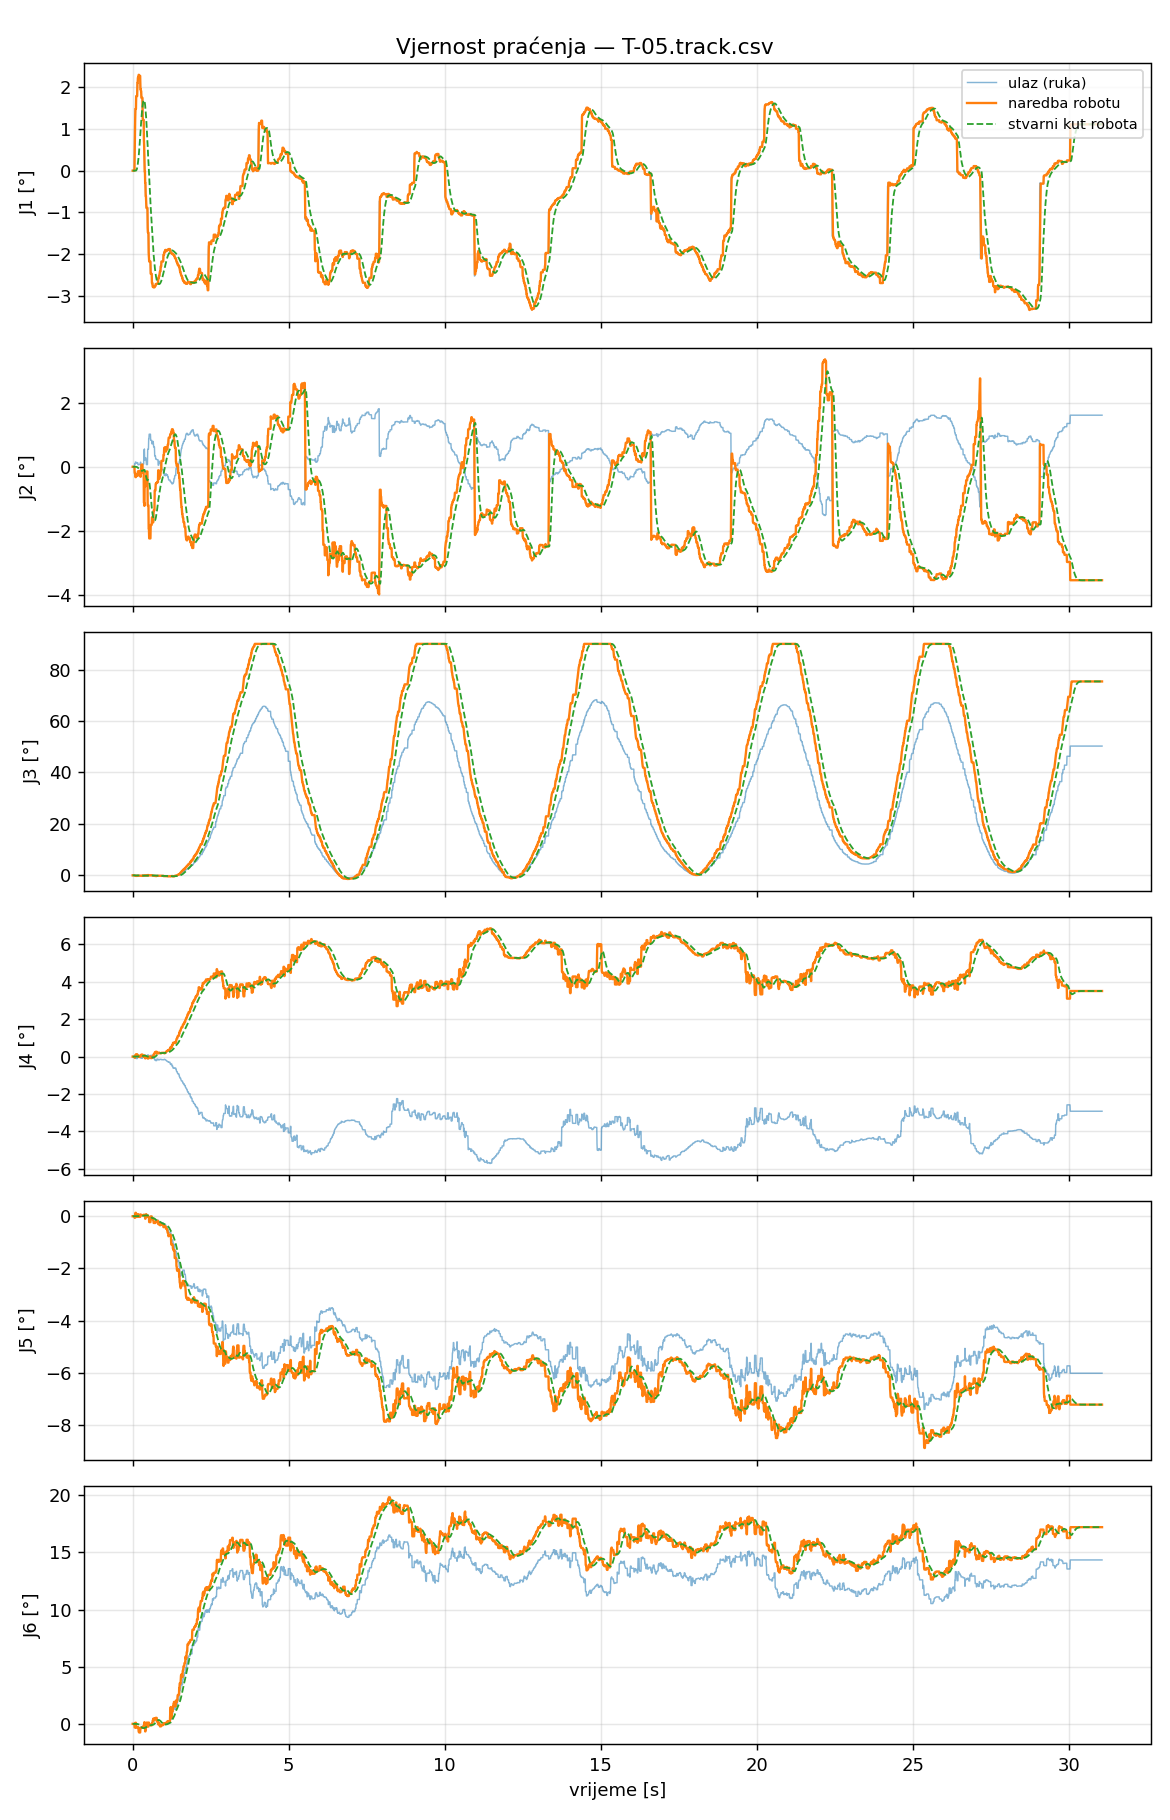

The file beside this chart, header and first rows:
t_s, t_capture, in_J1_deg, filt_J1_deg, target_J1_deg, cmd_J1_deg, act_J1_deg, ratelim_J1, rangeclamp_J1, halted_J1, in_J2_deg, filt_J2_deg, target_J2_deg, cmd_J2_deg, act_J2_deg, ratelim_J2, rangeclamp_J2, halted_J2, in_J3_deg, filt_J3_deg, target_J3_deg, cmd_J3_deg, act_J3_deg, ratelim_J3
0.000000, 1788532406, 0.0000, 0.0000, 0.0000, 0.0000, 0.0000, 0, 0, 0, 0.0000, 0.0000, 0.0000, 0.0000, 0.0000, 0, 0, 0, 0.0000, 0.0000, 0.0000, 0.0000, 0.0000, 0
0.007749, 1788532406, 0.0000, 0.0000, 0.0000, 0.0000, 0.0000, 0, 0, 0, 0.0000, 0.0000, 0.0000, 0.0000, 0.0000, 0, 0, 0, 0.0000, 0.0000, 0.0000, 0.0000, 0.0000, 0
0.01605, 1788532406, 0.0000, 0.0000, 0.0000, 0.0000, 0.0000, 0, 0, 0, 0.0000, 0.0000, 0.0000, 0.0000, 0.0000, 0, 0, 0, 0.0000, 0.0000, 0.0000, 0.0000, 0.0000, 0
0.02415, 1788532406, 0.0000, 0.0000, 0.0000, 0.0000, 0.0000, 0, 0, 0, 0.0000, 0.0000, 0.0000, 0.0000, 0.0000, 0, 0, 0, 0.0000, 0.0000, 0.0000, 0.0000, 0.0000, 0
0.03206, 1788532406, 0.0000, 0.0000, 0.0000, 0.0000, 0.0000, 0, 0, 0, 0.0000, 0.0000, 0.0000, 0.0000, 0.0000, 0, 0, 0, 0.0000, 0.0000, 0.0000, 0.0000, 0.0000, 0
0.04017, 1788532406, 0.0000, 0.0000, 0.0000, 0.0000, 0.0000, 0, 0, 0, 0.0000, 0.0000, 0.0000, 0.0000, 0.0000, 0, 0, 0, 0.0000, 0.0000, 0.0000, 0.0000, 0.0000, 0
0.04796, 1788532406, 0.0000, 0.0000, 0.0000, 0.0000, 0.0000, 0, 0, 0, 0.0000, 0.0000, 0.0000, 0.0000, 0.0000, 0, 0, 0, 0.0000, 0.0000, 0.0000, 0.0000, 0.0000, 0
0.05589, 1788532406, 0.0000, 0.0000, 0.0000, 0.0000, 0.0000, 0, 0, 0, 0.0000, 0.0000, 0.0000, 0.0000, 0.0000, 0, 0, 0, 0.0000, 0.0000, 0.0000, 0.0000, 0.0000, 0
0.06403, 1788532406, 1.075, 1.075, 1.075, 0.4800, 0.0000, 1, 0, 0, 0.0888, 0.0888, -0.1954, -0.1954, 0.0000, 0, 0, 0, -0.0644, -0.0644, -0.0966, -0.0966, 0.0000, 0
0.07208, 1788532406, 1.205, 1.205, 1.205, 0.9600, 0.0000, 1, 0, 0, 0.0888, 0.0888, -0.1954, -0.1954, 0.0000, 0, 0, 0, -0.1012, -0.1012, -0.1518, -0.1518, 0.0000, 0
0.07973, 1788532406, 1.205, 1.205, 1.205, 1.205, 0.0000, 0, 0, 0, 0.0888, 0.0888, -0.1954, -0.1954, 0.0000, 0, 0, 0, -0.1012, -0.1012, -0.1518, -0.1518, 0.0000, 0
0.08783, 1788532406, 1.478, 1.478, 1.478, 1.478, 0.0000, 0, 0, 0, 0.1463, 0.1463, -0.3219, -0.3219, 0.0000, 0, 0, 0, -0.1344, -0.1344, -0.2016, -0.2016, 0.0000, 0
0.09582, 1788532406, 1.478, 1.478, 1.478, 1.478, 0.0002, 0, 0, 0, 0.1463, 0.1463, -0.3219, -0.3219, -0.0000, 0, 0, 0, -0.1344, -0.1344, -0.2016, -0.2016, -0.0000, 0
0.1045, 1788532406, 1.478, 1.478, 1.478, 1.478, 0.0013, 0, 0, 0, 0.1463, 0.1463, -0.3219, -0.3219, -0.0002, 0, 0, 0, -0.1344, -0.1344, -0.2016, -0.2016, -0.0002, 0
0.1122, 1788532406, 1.785, 1.785, 1.785, 1.785, 0.0053, 0, 0, 0, 0.1099, 0.1099, -0.2418, -0.2418, -0.0009, 0, 0, 0, -0.1458, -0.1458, -0.2187, -0.2187, -0.0007, 0
0.1198, 1788532406, 1.785, 1.785, 1.785, 1.785, 0.0136, 0, 0, 0, 0.1099, 0.1099, -0.2418, -0.2418, -0.0023, 0, 0, 0, -0.1458, -0.1458, -0.2187, -0.2187, -0.0017, 0
0.1284, 1788532406, 1.785, 1.785, 1.785, 1.785, 0.0267, 0, 0, 0, 0.1099, 0.1099, -0.2418, -0.2418, -0.0046, 0, 0, 0, -0.1458, -0.1458, -0.2187, -0.2187, -0.0034, 0
0.1366, 1788532406, 1.785, 1.785, 1.785, 1.785, 0.0451, 0, 0, 0, 0.1099, 0.1099, -0.2418, -0.2418, -0.0081, 0, 0, 0, -0.1458, -0.1458, -0.2187, -0.2187, -0.0058, 0
0.1437, 1788532406, 1.785, 1.785, 1.785, 1.785, 0.0697, 0, 0, 0, 0.1099, 0.1099, -0.2418, -0.2418, -0.0126, 0, 0, 0, -0.1458, -0.1458, -0.2187, -0.2187, -0.0090, 0
0.1524, 1788532406, 2.103, 2.103, 2.103, 2.103, 0.1006, 0, 0, 0, 0.1284, 0.1284, -0.2825, -0.2825, -0.0178, 0, 0, 0, -0.0820, -0.0820, -0.1230, -0.1230, -0.0130, 0
0.1602, 1788532406, 2.103, 2.103, 2.103, 2.103, 0.1379, 0, 0, 0, 0.1284, 0.1284, -0.2825, -0.2825, -0.0238, 0, 0, 0, -0.0820, -0.0820, -0.1230, -0.1230, -0.0177, 0
0.1677, 1788532406, 2.228, 2.228, 2.228, 2.228, 0.1815, 0, 0, 0, 0.0658, 0.0658, -0.1448, -0.1448, -0.0306, 0, 0, 0, -0.0729, -0.0729, -0.1094, -0.1094, -0.0230, 0
0.1758, 1788532406, 2.228, 2.228, 2.228, 2.228, 0.2321, 0, 0, 0, 0.0658, 0.0658, -0.1448, -0.1448, -0.0381, 0, 0, 0, -0.0729, -0.0729, -0.1094, -0.1094, -0.0286, 0
0.1842, 1788532406, 2.228, 2.228, 2.228, 2.228, 0.2748, 0, 0, 0, 0.0658, 0.0658, -0.1448, -0.1448, -0.0441, 0, 0, 0, -0.0729, -0.0729, -0.1094, -0.1094, -0.0328, 0
0.1923, 1788532406, 2.295, 2.295, 2.295, 2.295, 0.3379, 0, 0, 0, 0.0605, 0.0605, -0.1331, -0.1331, -0.0521, 0, 0, 0, -0.0782, -0.0782, -0.1173, -0.1173, -0.0383, 0
0.2, 1788532406, 2.295, 2.295, 2.295, 2.295, 0.4076, 0, 0, 0, 0.0605, 0.0605, -0.1331, -0.1331, -0.0598, 0, 0, 0, -0.0782, -0.0782, -0.1173, -0.1173, -0.0437, 0
0.2079, 1788532406, 2.271, 2.271, 2.271, 2.271, 0.4832, 0, 0, 0, 0.0759, 0.0759, -0.1670, -0.1670, -0.0673, 0, 0, 0, -0.0591, -0.0591, -0.0886, -0.0886, -0.0489, 0
0.2164, 1788532406, 2.271, 2.271, 2.271, 2.271, 0.5641, 0, 0, 0, 0.0759, 0.0759, -0.1670, -0.1670, -0.0744, 0, 0, 0, -0.0591, -0.0591, -0.0886, -0.0886, -0.0541, 0
0.2245, 1788532406, 2.271, 2.271, 2.271, 2.271, 0.6495, 0, 0, 0, 0.0759, 0.0759, -0.1670, -0.1670, -0.0812, 0, 0, 0, -0.0591, -0.0591, -0.0886, -0.0886, -0.0590, 0
0.2322, 1788532406, 2.271, 2.271, 2.271, 2.271, 0.7382, 0, 0, 0, 0.0759, 0.0759, -0.1670, -0.1670, -0.0879, 0, 0, 0, -0.0591, -0.0591, -0.0886, -0.0886, -0.0635, 0
0.2399, 1788532406, 2.271, 2.271, 2.271, 2.271, 0.8293, 0, 0, 0, 0.0759, 0.0759, -0.1670, -0.1670, -0.0943, 0, 0, 0, -0.0591, -0.0591, -0.0886, -0.0886, -0.0676, 0
0.2485, 1788532406, 1.954, 1.954, 1.954, 1.954, 0.9219, 0, 0, 0, 0.1412, 0.1412, -0.3106, -0.3106, -0.1006, 0, 0, 0, -0.0992, -0.0992, -0.1488, -0.1488, -0.0714, 0
0.2561, 1788532406, 1.954, 1.954, 1.954, 1.954, 1.015, 0, 0, 0, 0.1412, 0.1412, -0.3106, -0.3106, -0.1067, 0, 0, 0, -0.0992, -0.0992, -0.1488, -0.1488, -0.0747, 0
0.2642, 1788532406, 1.906, 1.906, 1.906, 1.906, 1.107, 0, 0, 0, 0.0333, 0.0333, -0.0733, -0.0733, -0.1128, 0, 0, 0, -0.1030, -0.1030, -0.1545, -0.1545, -0.0779, 0
0.2723, 1788532406, 1.906, 1.906, 1.906, 1.906, 1.174, 0, 0, 0, 0.0333, 0.0333, -0.0733, -0.0733, -0.1180, 0, 0, 0, -0.1030, -0.1030, -0.1545, -0.1545, -0.0804, 0
0.2803, 1788532406, 1.743, 1.743, 1.743, 1.743, 1.257, 0, 0, 0, -0.0301, -0.0301, 0.0662, 0.0662, -0.1244, 0, 0, 0, -0.1287, -0.1287, -0.1931, -0.1931, -0.0840, 0
0.2879, 1788532407, 1.743, 1.743, 1.743, 1.743, 1.335, 0, 0, 0, -0.0301, -0.0301, 0.0662, 0.0662, -0.1291, 0, 0, 0, -0.1287, -0.1287, -0.1931, -0.1931, -0.0880, 0
0.2963, 1788532407, 1.743, 1.743, 1.743, 1.743, 1.407, 0, 0, 0, -0.0301, -0.0301, 0.0662, 0.0662, -0.1315, 0, 0, 0, -0.1287, -0.1287, -0.1931, -0.1931, -0.0923, 0
0.3043, 1788532407, 1.743, 1.743, 1.743, 1.743, 1.47, 0, 0, 0, -0.0301, -0.0301, 0.0662, 0.0662, -0.1309, 0, 0, 0, -0.1287, -0.1287, -0.1931, -0.1931, -0.0972, 0
0.3124, 1788532407, 1.743, 1.743, 1.743, 1.743, 1.526, 0, 0, 0, -0.0301, -0.0301, 0.0662, 0.0662, -0.1276, 0, 0, 0, -0.1287, -0.1287, -0.1931, -0.1931, -0.1027, 0
0.3199, 1788532407, 1.216, 1.216, 1.216, 1.263, 1.575, 1, 0, 0, 0.0861, 0.0861, -0.1894, -0.1894, -0.1218, 0, 0, 0, -0.0256, -0.0256, -0.0384, -0.0384, -0.1085, 0
0.3285, 1788532407, 1.216, 1.216, 1.216, 1.216, 1.617, 0, 0, 0, 0.0861, 0.0861, -0.1894, -0.1894, -0.1142, 0, 0, 0, -0.0256, -0.0256, -0.0384, -0.0384, -0.1145, 0
0.3367, 1788532407, 1.216, 1.216, 1.216, 1.216, 1.652, 0, 0, 0, 0.0861, 0.0861, -0.1894, -0.1894, -0.1055, 0, 0, 0, -0.0256, -0.0256, -0.0384, -0.0384, -0.1204, 0
0.3443, 1788532407, 1.216, 1.216, 1.216, 1.216, 1.675, 0, 0, 0, 0.0861, 0.0861, -0.1894, -0.1894, -0.0991, 0, 0, 0, -0.0256, -0.0256, -0.0384, -0.0384, -0.1243, 0
0.3523, 1788532407, 1.216, 1.216, 1.216, 1.216, 1.684, 0, 0, 0, 0.0861, 0.0861, -0.1894, -0.1894, -0.0962, 0, 0, 0, -0.0256, -0.0256, -0.0384, -0.0384, -0.1257, 0
0.3598, 1788532407, 0.5815, 0.5815, 0.5815, 0.7362, 1.686, 1, 0, 0, 0.5089, 0.5089, -1.12, -1.12, -0.0945, 0, 0, 0, -0.0883, -0.0883, -0.1324, -0.1324, -0.1258, 0
0.3684, 1788532407, 0.5815, 0.5815, 0.5815, 0.5815, 1.68, 0, 0, 0, 0.5089, 0.5089, -1.12, -1.12, -0.0949, 0, 0, 0, -0.0883, -0.0883, -0.1324, -0.1324, -0.1243, 0
0.3761, 1788532407, 0.2861, 0.2861, 0.2861, 0.2861, 1.667, 0, 0, 0, 0.5534, 0.5534, -1.218, -1.218, -0.0974, 0, 0, 0, -0.1111, -0.1111, -0.1666, -0.1666, -0.1218, 0
0.3848, 1788532407, -0.0220, -0.0220, -0.0220, -0.0220, 1.65, 0, 0, 0, 0.2121, 0.2121, -0.4666, -0.4666, -0.1057, 0, 0, 0, -0.0745, -0.0745, -0.1118, -0.1118, -0.1198, 0
0.3929, 1788532407, -0.0220, -0.0220, -0.0220, -0.0220, 1.607, 0, 0, 0, 0.2121, 0.2121, -0.4666, -0.4666, -0.1384, 0, 0, 0, -0.0745, -0.0745, -0.1118, -0.1118, -0.1176, 0
0.4005, 1788532407, -0.2922, -0.2922, -0.2922, -0.2922, 1.558, 0, 0, 0, 0.2727, 0.2727, -0.5999, -0.5999, -0.1779, 0, 0, 0, 0.0080, 0.0080, 0.0120, 0.0120, -0.1168, 0
0.4081, 1788532407, -0.2922, -0.2922, -0.2922, -0.2922, 1.494, 0, 0, 0, 0.2727, 0.2727, -0.5999, -0.5999, -0.2191, 0, 0, 0, 0.0080, 0.0080, 0.0120, 0.0120, -0.1165, 0
0.4168, 1788532407, -0.6057, -0.6057, -0.6057, -0.6057, 1.418, 0, 0, 0, 0.2727, 0.2727, -0.5999, -0.5999, -0.2558, 0, 0, 0, 0.0043, 0.0043, 0.0065, 0.0065, -0.1162, 0
0.4248, 1788532407, -0.6057, -0.6057, -0.6057, -0.6057, 1.33, 0, 0, 0, 0.2727, 0.2727, -0.5999, -0.5999, -0.2895, 0, 0, 0, 0.0043, 0.0043, 0.0065, 0.0065, -0.1145, 0
0.433, 1788532407, -0.7502, -0.7502, -0.7502, -0.7502, 1.258, 0, 0, 0, 0.1642, 0.1642, -0.3612, -0.3612, -0.3135, 0, 0, 0, -0.0437, -0.0437, -0.0656, -0.0656, -0.1121, 0
0.4411, 1788532407, -0.8928, -0.8928, -0.8928, -0.8928, 1.155, 0, 0, 0, 0.0665, 0.0665, -0.1463, -0.1463, -0.3437, 0, 0, 0, -0.0759, -0.0759, -0.1138, -0.1138, -0.1075, 0
0.4491, 1788532407, -0.8928, -0.8928, -0.8928, -0.8928, 1.044, 0, 0, 0, 0.0665, 0.0665, -0.1463, -0.1463, -0.3718, 0, 0, 0, -0.0759, -0.0759, -0.1138, -0.1138, -0.1020, 0
0.4571, 1788532407, -0.8928, -0.8928, -0.8928, -0.8928, 0.9268, 0, 0, 0, 0.0665, 0.0665, -0.1463, -0.1463, -0.3960, 0, 0, 0, -0.0759, -0.0759, -0.1138, -0.1138, -0.0963, 0
0.4643, 1788532407, -0.8928, -0.8928, -0.8928, -0.8928, 0.8053, 0, 0, 0, 0.0665, 0.0665, -0.1463, -0.1463, -0.4130, 0, 0, 0, -0.0759, -0.0759, -0.1138, -0.1138, -0.0916, 0
0.4732, 1788532407, -0.8928, -0.8928, -0.8928, -0.8928, 0.6808, 0, 0, 0, 0.0665, 0.0665, -0.1463, -0.1463, -0.4217, 0, 0, 0, -0.0759, -0.0759, -0.1138, -0.1138, -0.0883, 0
... 3,815 more rows
